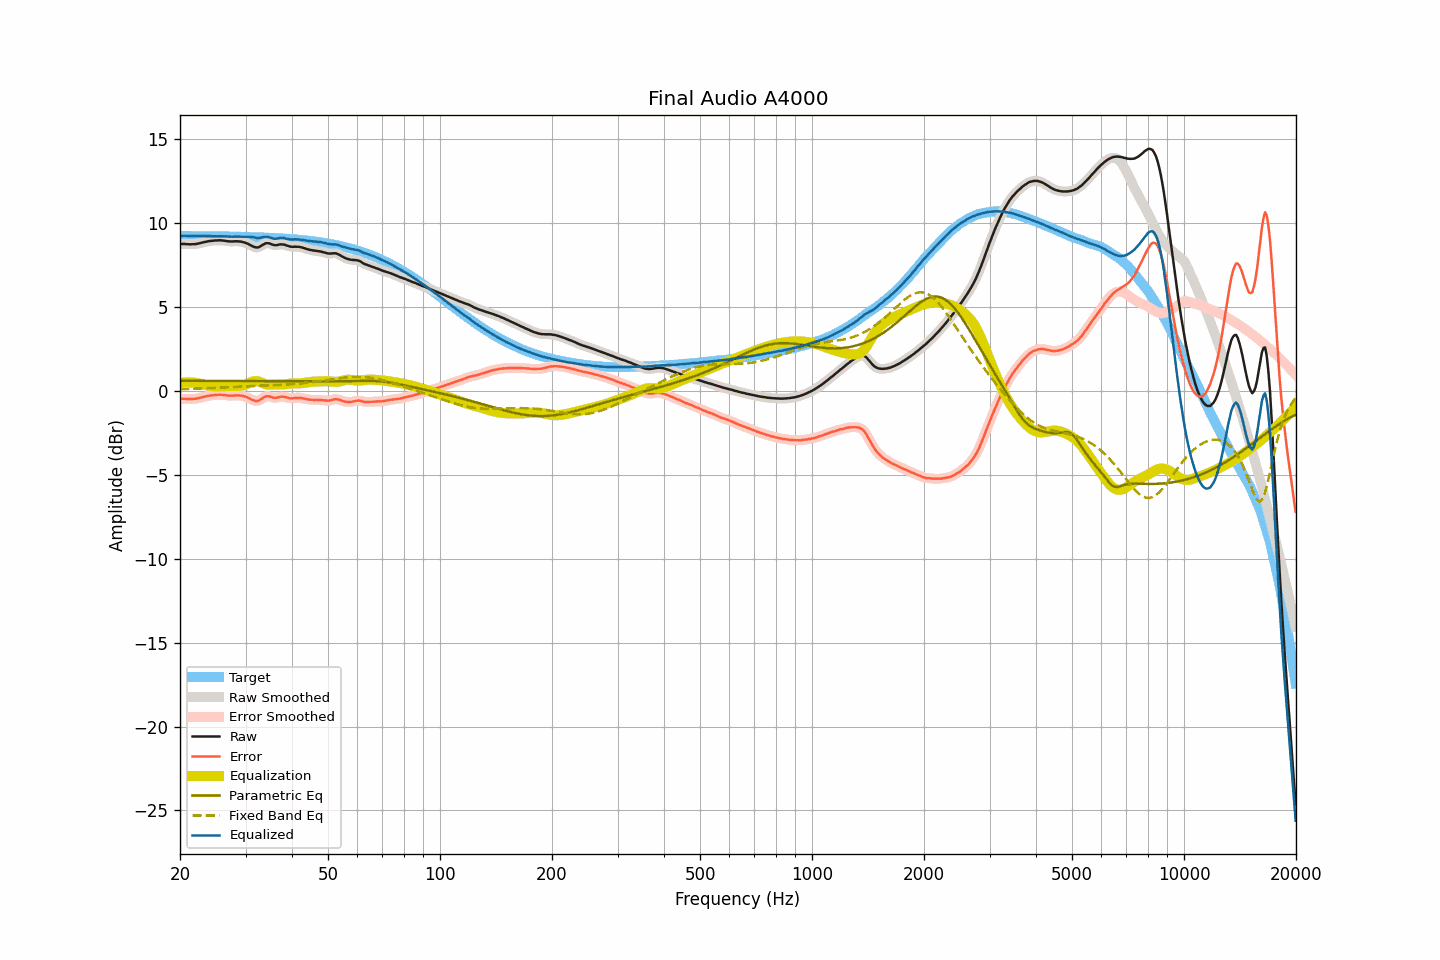

The table this chart was drawn from, first rows:
frequency, raw, smoothed, error, error_smoothed, equalization, parametric_eq, fixed_band_eq, equalized_raw, equalized_smoothed, target
20.00, 8.74, 8.74, -0.48, -0.48, 0.47, 0.60, 0.10, 9.21, 9.21, 9.22
20.20, 8.74, 8.74, -0.48, -0.48, 0.48, 0.60, 0.10, 9.22, 9.22, 9.22
20.40, 8.74, 8.74, -0.48, -0.48, 0.49, 0.60, 0.10, 9.23, 9.23, 9.22
20.61, 8.74, 8.74, -0.48, -0.48, 0.49, 0.60, 0.10, 9.23, 9.23, 9.22
20.81, 8.73, 8.74, -0.49, -0.48, 0.49, 0.60, 0.11, 9.23, 9.23, 9.22
21.02, 8.73, 8.73, -0.49, -0.49, 0.50, 0.60, 0.11, 9.23, 9.22, 9.22
21.23, 8.72, 8.73, -0.50, -0.49, 0.49, 0.60, 0.11, 9.22, 9.22, 9.22
21.44, 8.72, 8.73, -0.49, -0.49, 0.49, 0.60, 0.12, 9.21, 9.21, 9.22
21.66, 8.73, 8.73, -0.48, -0.49, 0.49, 0.60, 0.12, 9.22, 9.21, 9.22
21.87, 8.73, 8.73, -0.48, -0.48, 0.48, 0.60, 0.12, 9.21, 9.21, 9.22
22.09, 8.74, 8.75, -0.47, -0.47, 0.47, 0.59, 0.13, 9.21, 9.21, 9.21
22.31, 8.76, 8.76, -0.45, -0.45, 0.45, 0.59, 0.13, 9.21, 9.21, 9.21
22.54, 8.78, 8.78, -0.43, -0.43, 0.43, 0.59, 0.13, 9.21, 9.21, 9.21
22.76, 8.80, 8.81, -0.41, -0.41, 0.41, 0.59, 0.14, 9.21, 9.21, 9.21
22.99, 8.83, 8.83, -0.38, -0.38, 0.38, 0.59, 0.14, 9.22, 9.21, 9.21
23.22, 8.85, 8.85, -0.36, -0.36, 0.36, 0.59, 0.14, 9.21, 9.21, 9.21
23.45, 8.87, 8.87, -0.34, -0.33, 0.34, 0.59, 0.15, 9.21, 9.21, 9.21
23.69, 8.89, 8.89, -0.32, -0.32, 0.32, 0.59, 0.15, 9.21, 9.21, 9.21
23.92, 8.91, 8.91, -0.29, -0.30, 0.30, 0.59, 0.16, 9.21, 9.21, 9.21
24.16, 8.92, 8.92, -0.28, -0.28, 0.28, 0.59, 0.16, 9.21, 9.21, 9.21
24.40, 8.93, 8.93, -0.27, -0.27, 0.27, 0.59, 0.16, 9.20, 9.20, 9.20
24.65, 8.94, 8.94, -0.26, -0.26, 0.26, 0.59, 0.17, 9.20, 9.20, 9.20
24.89, 8.95, 8.95, -0.25, -0.25, 0.25, 0.59, 0.17, 9.20, 9.20, 9.20
25.14, 8.95, 8.96, -0.25, -0.24, 0.24, 0.59, 0.18, 9.20, 9.20, 9.20
25.39, 8.96, 8.96, -0.24, -0.24, 0.24, 0.59, 0.18, 9.20, 9.20, 9.20
25.65, 8.96, 8.96, -0.24, -0.24, 0.24, 0.59, 0.19, 9.21, 9.20, 9.20
25.91, 8.95, 8.95, -0.24, -0.24, 0.25, 0.59, 0.19, 9.20, 9.20, 9.20
26.16, 8.94, 8.94, -0.25, -0.25, 0.26, 0.59, 0.20, 9.20, 9.20, 9.19
26.43, 8.93, 8.93, -0.26, -0.26, 0.26, 0.59, 0.20, 9.20, 9.19, 9.19
26.69, 8.91, 8.91, -0.28, -0.28, 0.27, 0.59, 0.21, 9.18, 9.19, 9.19
26.96, 8.90, 8.90, -0.29, -0.29, 0.28, 0.59, 0.21, 9.18, 9.18, 9.19
27.23, 8.89, 8.89, -0.30, -0.29, 0.28, 0.59, 0.22, 9.18, 9.18, 9.19
27.50, 8.89, 8.89, -0.29, -0.29, 0.28, 0.59, 0.22, 9.18, 9.18, 9.19
27.77, 8.89, 8.89, -0.29, -0.29, 0.28, 0.59, 0.23, 9.18, 9.18, 9.18
28.05, 8.90, 8.90, -0.28, -0.28, 0.28, 0.59, 0.23, 9.18, 9.18, 9.18
28.33, 8.90, 8.90, -0.28, -0.28, 0.28, 0.59, 0.24, 9.18, 9.18, 9.18
28.62, 8.90, 8.90, -0.28, -0.28, 0.28, 0.58, 0.24, 9.18, 9.18, 9.18
28.90, 8.89, 8.89, -0.28, -0.28, 0.29, 0.58, 0.25, 9.18, 9.18, 9.18
29.19, 8.88, 8.88, -0.29, -0.29, 0.30, 0.58, 0.25, 9.18, 9.18, 9.17
29.48, 8.86, 8.86, -0.31, -0.31, 0.31, 0.58, 0.26, 9.18, 9.18, 9.17
29.78, 8.83, 8.84, -0.34, -0.33, 0.34, 0.58, 0.26, 9.17, 9.18, 9.17
30.08, 8.80, 8.80, -0.36, -0.36, 0.37, 0.58, 0.26, 9.18, 9.18, 9.17
30.38, 8.76, 8.76, -0.40, -0.40, 0.41, 0.58, 0.27, 9.18, 9.18, 9.16
30.68, 8.71, 8.71, -0.45, -0.45, 0.46, 0.58, 0.27, 9.17, 9.17, 9.16
30.99, 8.66, 8.66, -0.49, -0.49, 0.50, 0.58, 0.28, 9.17, 9.16, 9.16
31.30, 8.61, 8.61, -0.54, -0.54, 0.54, 0.58, 0.28, 9.15, 9.15, 9.15
31.61, 8.57, 8.57, -0.58, -0.58, 0.57, 0.58, 0.29, 9.14, 9.14, 9.15
31.93, 8.54, 8.54, -0.60, -0.61, 0.58, 0.58, 0.29, 9.12, 9.12, 9.15
32.24, 8.53, 8.54, -0.61, -0.61, 0.57, 0.58, 0.29, 9.10, 9.11, 9.14
32.57, 8.55, 8.56, -0.59, -0.58, 0.55, 0.58, 0.30, 9.10, 9.10, 9.14
32.89, 8.60, 8.60, -0.53, -0.53, 0.51, 0.58, 0.30, 9.12, 9.11, 9.14
33.22, 8.66, 8.66, -0.47, -0.47, 0.47, 0.58, 0.30, 9.13, 9.13, 9.13
33.55, 8.72, 8.72, -0.41, -0.41, 0.43, 0.58, 0.31, 9.15, 9.15, 9.13
33.89, 8.77, 8.77, -0.35, -0.36, 0.40, 0.58, 0.31, 9.17, 9.17, 9.13
34.23, 8.79, 8.79, -0.33, -0.33, 0.38, 0.57, 0.32, 9.17, 9.17, 9.12
34.57, 8.79, 8.79, -0.32, -0.33, 0.36, 0.57, 0.32, 9.16, 9.15, 9.12
34.92, 8.76, 8.76, -0.35, -0.35, 0.36, 0.57, 0.32, 9.12, 9.12, 9.11
35.27, 8.72, 8.73, -0.38, -0.38, 0.37, 0.57, 0.33, 9.09, 9.09, 9.11
35.62, 8.69, 8.69, -0.41, -0.41, 0.38, 0.57, 0.33, 9.07, 9.07, 9.10
35.97, 8.67, 8.68, -0.43, -0.42, 0.38, 0.57, 0.34, 9.05, 9.06, 9.10
... 635 more rows
